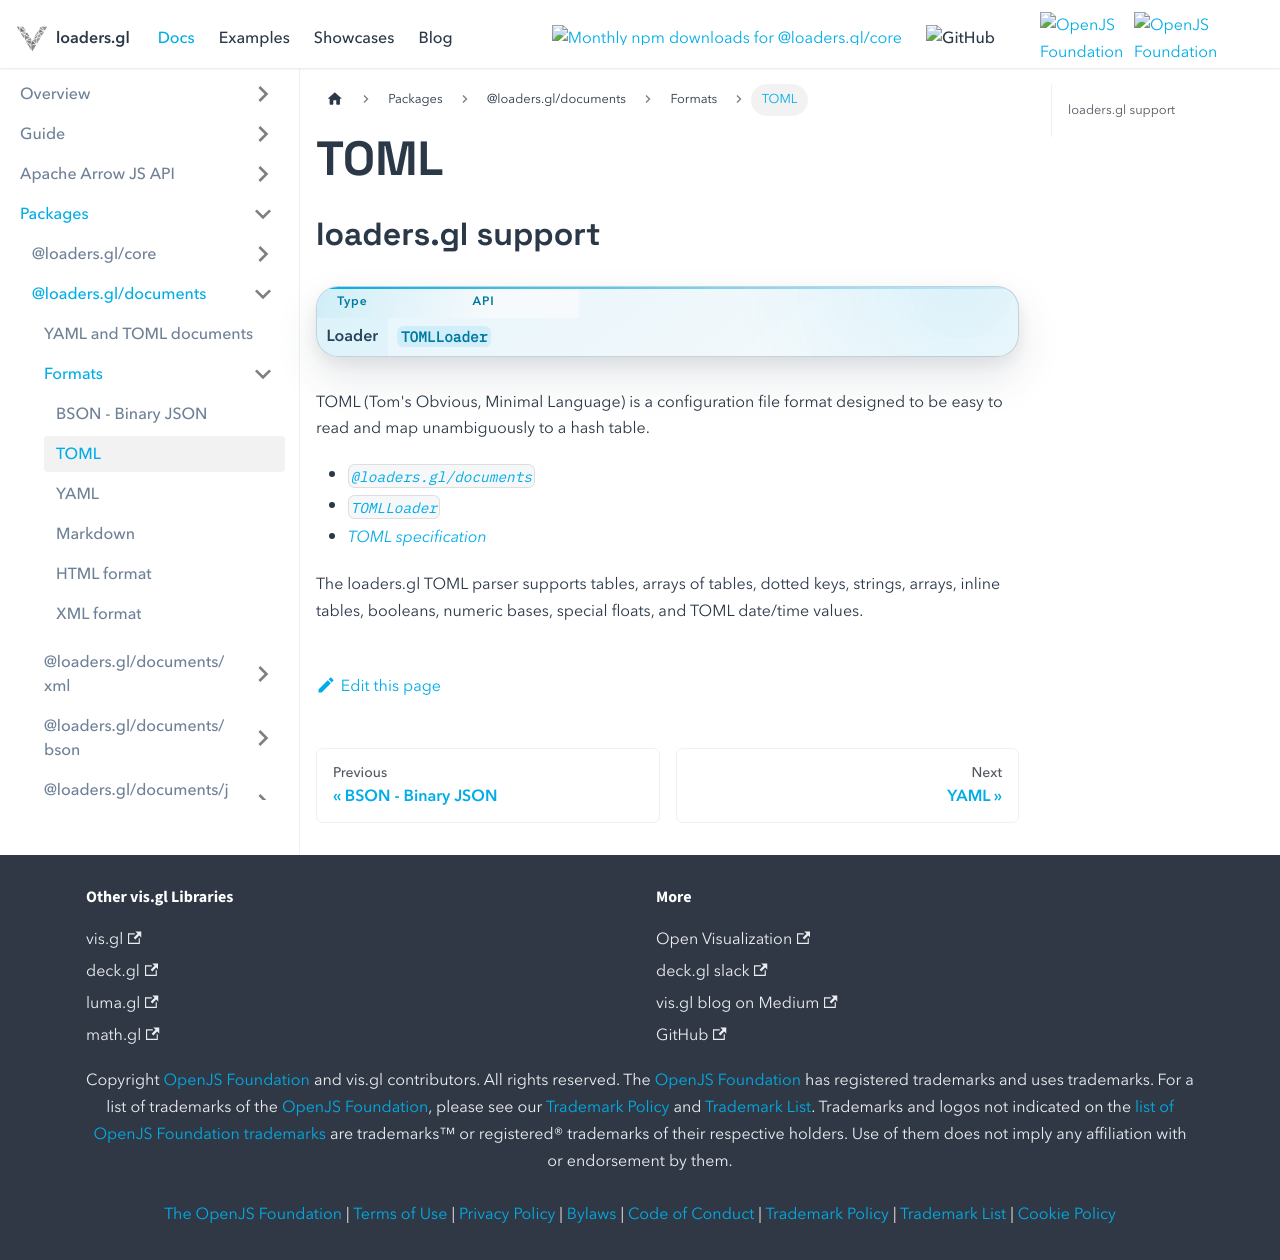

repository: visgl/loaders.gl · page: next/docs/modules/documents/config/formats/toml.html · generator: docusaurus

# TOML

## loaders.gl support

| Type | API |
| --- | --- |
| Loader | [`TOMLLoader`](../api-reference/toml-loader.md) |

TOML (Tom's Obvious, Minimal Language) is a configuration file format designed to be easy to read
and map unambiguously to a hash table.

- _[`@loaders.gl/documents`](/docs/modules/documents/config)_
- _[`TOMLLoader`](/docs/modules/documents/config/api-reference/toml-loader)_
- _[TOML specification](https://toml.io/en/)_

The loaders.gl TOML parser supports tables, arrays of tables, dotted keys, strings, arrays, inline
tables, booleans, numeric bases, special floats, and TOML date/time values.
